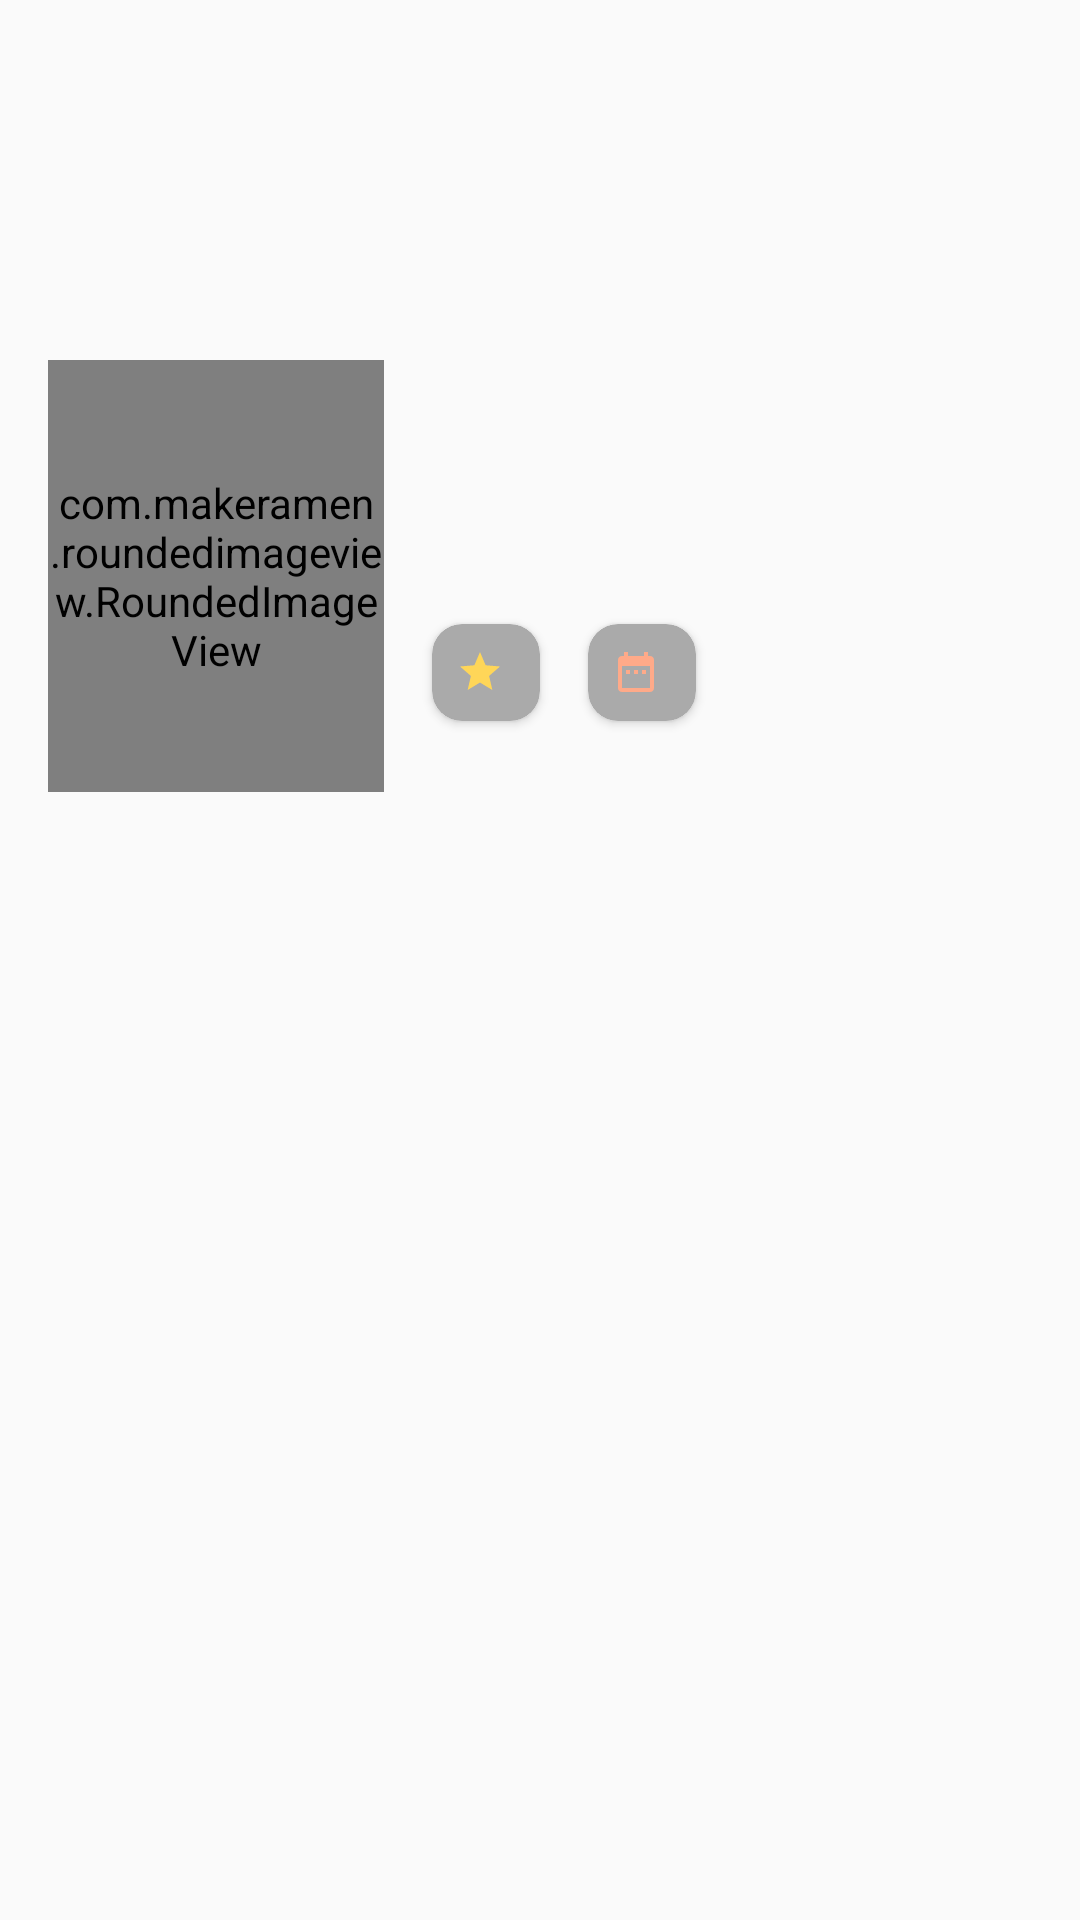

This screen was rendered from an Android layout file. Write that file and the resources it references.
<!-- AndroidManifest.xml: application theme AppTheme -->
<!-- res/layout/item.xml -->
<?xml version="1.0" encoding="utf-8"?>
<androidx.constraintlayout.widget.ConstraintLayout
    xmlns:android="http://schemas.android.com/apk/res/android"
    android:layout_width="match_parent"
    android:layout_height="wrap_content"
    android:layout_margin="8dp"
    xmlns:tools="http://schemas.android.com/tools"
    xmlns:app="http://schemas.android.com/apk/res-auto"
    android:orientation="horizontal">

        <ImageView
            android:id="@+id/img_backdrop_items"
            android:layout_width="0dp"
            android:layout_height="200dp"
            android:scaleType="fitXY"
            android:src="@drawable/bg_backdrop_banner"
            app:layout_constraintEnd_toEndOf="parent"
            app:layout_constraintStart_toStartOf="parent"
            app:layout_constraintTop_toTopOf="parent"
            android:contentDescription="@string/image" />

        <View
            android:layout_width="0dp"
            android:layout_height="200dp"
            android:background="@drawable/bg_backdrop_banner"
            app:layout_constraintEnd_toEndOf="@id/img_backdrop_items"
            app:layout_constraintStart_toStartOf="@+id/img_backdrop_items"
            app:layout_constraintTop_toTopOf="parent" />

        <com.makeramen.roundedimageview.RoundedImageView
            android:id="@+id/img_poster_items"
            android:src="@android:color/transparent"
            android:layout_width="112dp"
            android:layout_height="144dp"
            android:layout_marginStart="16dp"
            android:layout_marginTop="120dp"
            app:layout_constraintStart_toStartOf="parent"
            app:layout_constraintTop_toTopOf="parent"
            app:riv_corner_radius="6dp" />

        <TextView
            android:id="@+id/tv_title_items"
            android:layout_width="0dp"
            android:layout_height="wrap_content"
            android:layout_marginStart="16dp"
            android:layout_marginTop="160dp"
            android:layout_marginEnd="16dp"
            android:textColor="@android:color/white"
            android:maxLines="1"
            android:textSize="14sp"
            android:textStyle="bold"
            app:layout_constraintEnd_toEndOf="parent"
            app:layout_constraintStart_toEndOf="@+id/img_poster_items"
            app:layout_constraintTop_toTopOf="parent"
            tools:text="Title" />

        <androidx.cardview.widget.CardView
            android:id="@+id/cardView"
            android:layout_width="wrap_content"
            android:layout_height="wrap_content"
            android:layout_marginStart="16dp"
            android:layout_marginTop="8dp"
            app:cardBackgroundColor="@android:color/darker_gray"
            app:cardCornerRadius="10dp"
            app:layout_constraintStart_toEndOf="@+id/img_poster_items"
            app:layout_constraintTop_toBottomOf="@+id/img_backdrop_items">

                <LinearLayout
                    android:layout_width="wrap_content"
                    android:layout_height="wrap_content"
                    android:padding="8dp"
                    android:layout_gravity="center"
                    android:background="@android:color/transparent">

                        <ImageView
                            android:id="@+id/rate"
                            android:layout_width="16dp"
                            android:layout_height="16dp"
                            android:contentDescription="@string/image"
                            android:src="@drawable/ic_star" />

                        <TextView
                            android:id="@+id/tv_rate_items"
                            android:layout_width="match_parent"
                            android:layout_height="wrap_content"
                            android:layout_marginStart="4dp"
                            android:textColor="@android:color/white"
                            android:textSize="12sp"
                            android:textStyle="bold"
                            tools:text="4.3" />

                </LinearLayout>
        </androidx.cardview.widget.CardView>

        <androidx.cardview.widget.CardView
            android:layout_width="wrap_content"
            android:layout_height="wrap_content"
            android:layout_marginStart="16dp"
            android:layout_marginTop="8dp"
            app:cardBackgroundColor="@android:color/darker_gray"
            app:cardCornerRadius="10dp"
            app:layout_constraintStart_toEndOf="@+id/cardView"
            app:layout_constraintTop_toBottomOf="@+id/img_backdrop_items">

                <LinearLayout
                    android:layout_width="wrap_content"
                    android:layout_height="wrap_content"
                    android:padding="8dp"
                    android:layout_gravity="center"
                    android:background="@android:color/transparent">

                        <ImageView
                            android:id="@+id/date"
                            android:layout_width="16dp"
                            android:layout_height="16dp"
                            android:contentDescription="@string/image"
                            android:src="@drawable/ic_date" />

                        <TextView
                            android:id="@+id/tv_date_items"
                            android:layout_width="match_parent"
                            android:layout_height="wrap_content"
                            android:layout_marginStart="4dp"
                            android:textColor="@android:color/white"
                            android:textSize="12sp"
                            android:textStyle="bold"
                            tools:text="05-08-2020"/>

                </LinearLayout>
        </androidx.cardview.widget.CardView>

</androidx.constraintlayout.widget.ConstraintLayout>
<!-- resources referenced by this layout -->
<resources>
  <!-- drawable ic_date (drawable) -->
  <vector android:height="24dp" android:tint="@color/colorAccentLight"
      android:viewportHeight="24.0" android:viewportWidth="24.0"
      android:width="24dp" xmlns:android="http://schemas.android.com/apk/res/android">
      <path android:fillColor="#FF000000" android:pathData="M9,11L7,11v2h2v-2zM13,11h-2v2h2v-2zM17,11h-2v2h2v-2zM19,4h-1L18,2h-2v2L8,4L8,2L6,2v2L5,4c-1.11,0 -1.99,0.9 -1.99,2L3,20c0,1.1 0.89,2 2,2h14c1.1,0 2,-0.9 2,-2L21,6c0,-1.1 -0.9,-2 -2,-2zM19,20L5,20L5,9h14v11z"/>
  </vector>
  <!-- drawable ic_star (drawable) -->
  <vector android:height="24dp"
      android:tint="@color/colorPrimaryLight"
      android:viewportHeight="24.0"
      android:viewportWidth="24.0"
      android:width="24dp"
      xmlns:android="http://schemas.android.com/apk/res/android">
      <path android:fillColor="#FF000000" android:pathData="M12,17.27L18.18,21l-1.64,-7.03L22,9.24l-7.19,-0.61L12,2 9.19,8.63 2,9.24l5.46,4.73L5.82,21z"/>
  </vector>
  <string name="image">image</string>
  <style name="AppTheme" parent="Theme.AppCompat.Light.DarkActionBar">
          
          <item name="colorPrimary">@color/colorPrimary</item>
          <item name="colorPrimaryDark">@color/colorPrimaryDark</item>
          <item name="colorAccent">@color/colorAccent</item>
      </style>
  <color name="colorAccentLight">#ffaa89</color>
  <color name="colorPrimaryLight">#ffd658</color>
  <color name="colorPrimary">#e8a522</color>
  <color name="colorPrimaryDark">#b17600</color>
  <color name="colorAccent">#FFA549</color>
</resources>
